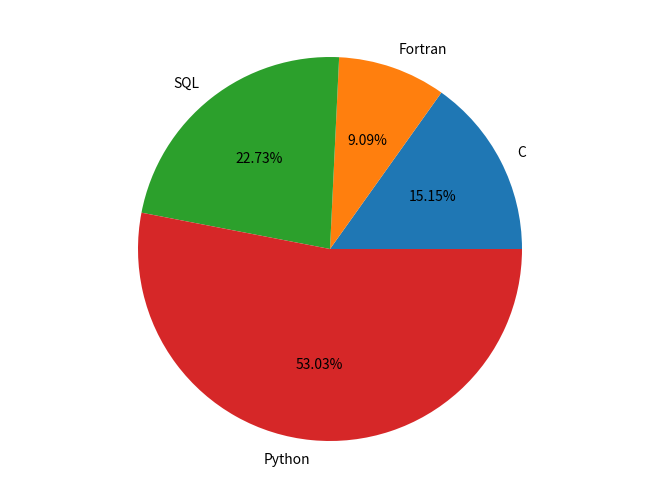

Source code (Python):
from matplotlib import pyplot as plt
import numpy as np
fig = plt.figure()
ax = fig.add_axes([0,0,1,1])
ax.axis('equal')
langs = ['C', 'Fortran', 'SQL', 'Python']
students = [10,6,15,35]
ax.pie(students, labels = langs,autopct='%1.2f%%')
#plt.show()
plt.tight_layout()
fig.savefig('pie.png', format='png',bbox_inches='tight',dpi=300)